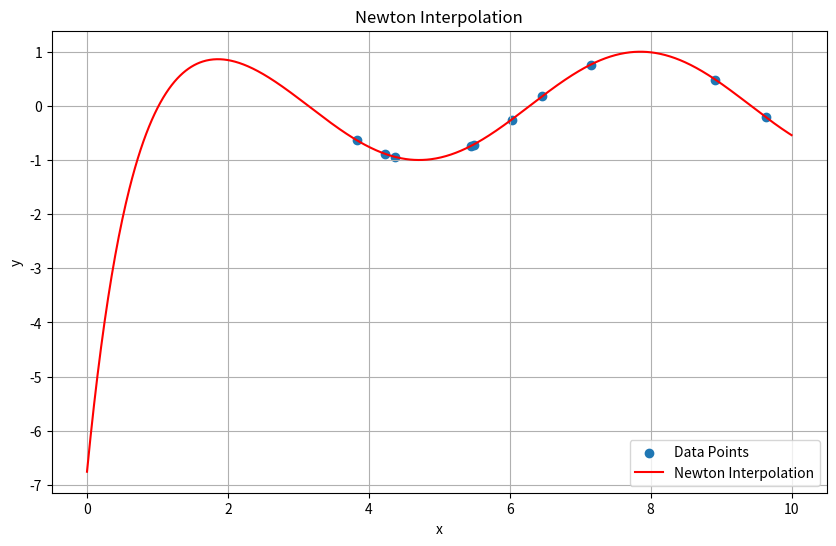

Source code (Python):
import numpy as np
import matplotlib.pyplot as plt

# 计算差商
def divided_difference(x, y):
    n = len(x)
    F = np.zeros((n, n))
    F[:,0] = y
    for j in range(1, n):
        for i in range(j, n):
            F[i, j] = (F[i, j-1] - F[i-1, j-1]) / (x[i] - x[i-j])
    return F

# 计算插值多项式
def newton_interpolation(x, y, xi):
    n = len(x)
    F = divided_difference(x, y)
    yi = np.zeros(len(xi))
    for i in range(n):
        term = F[i,i]
        for j in range(i):
            term *= (xi - x[j])
        yi += term
    return yi

# 生成随机数据点
np.random.seed(0)
x = np.sort(np.random.uniform(0, 10, 10))
y = np.sin(x)

# 生成插值点
xi = np.linspace(0, 10, 1000)

# 计算插值结果
yi_newton = newton_interpolation(x, y, xi)

# 绘图
plt.figure(figsize=(10, 6))
plt.scatter(x, y, label='Data Points')
plt.plot(xi, yi_newton, label='Newton Interpolation', color='red')
plt.title('Newton Interpolation')
plt.xlabel('x')
plt.ylabel('y')
plt.legend()
plt.grid(True)
plt.show()
